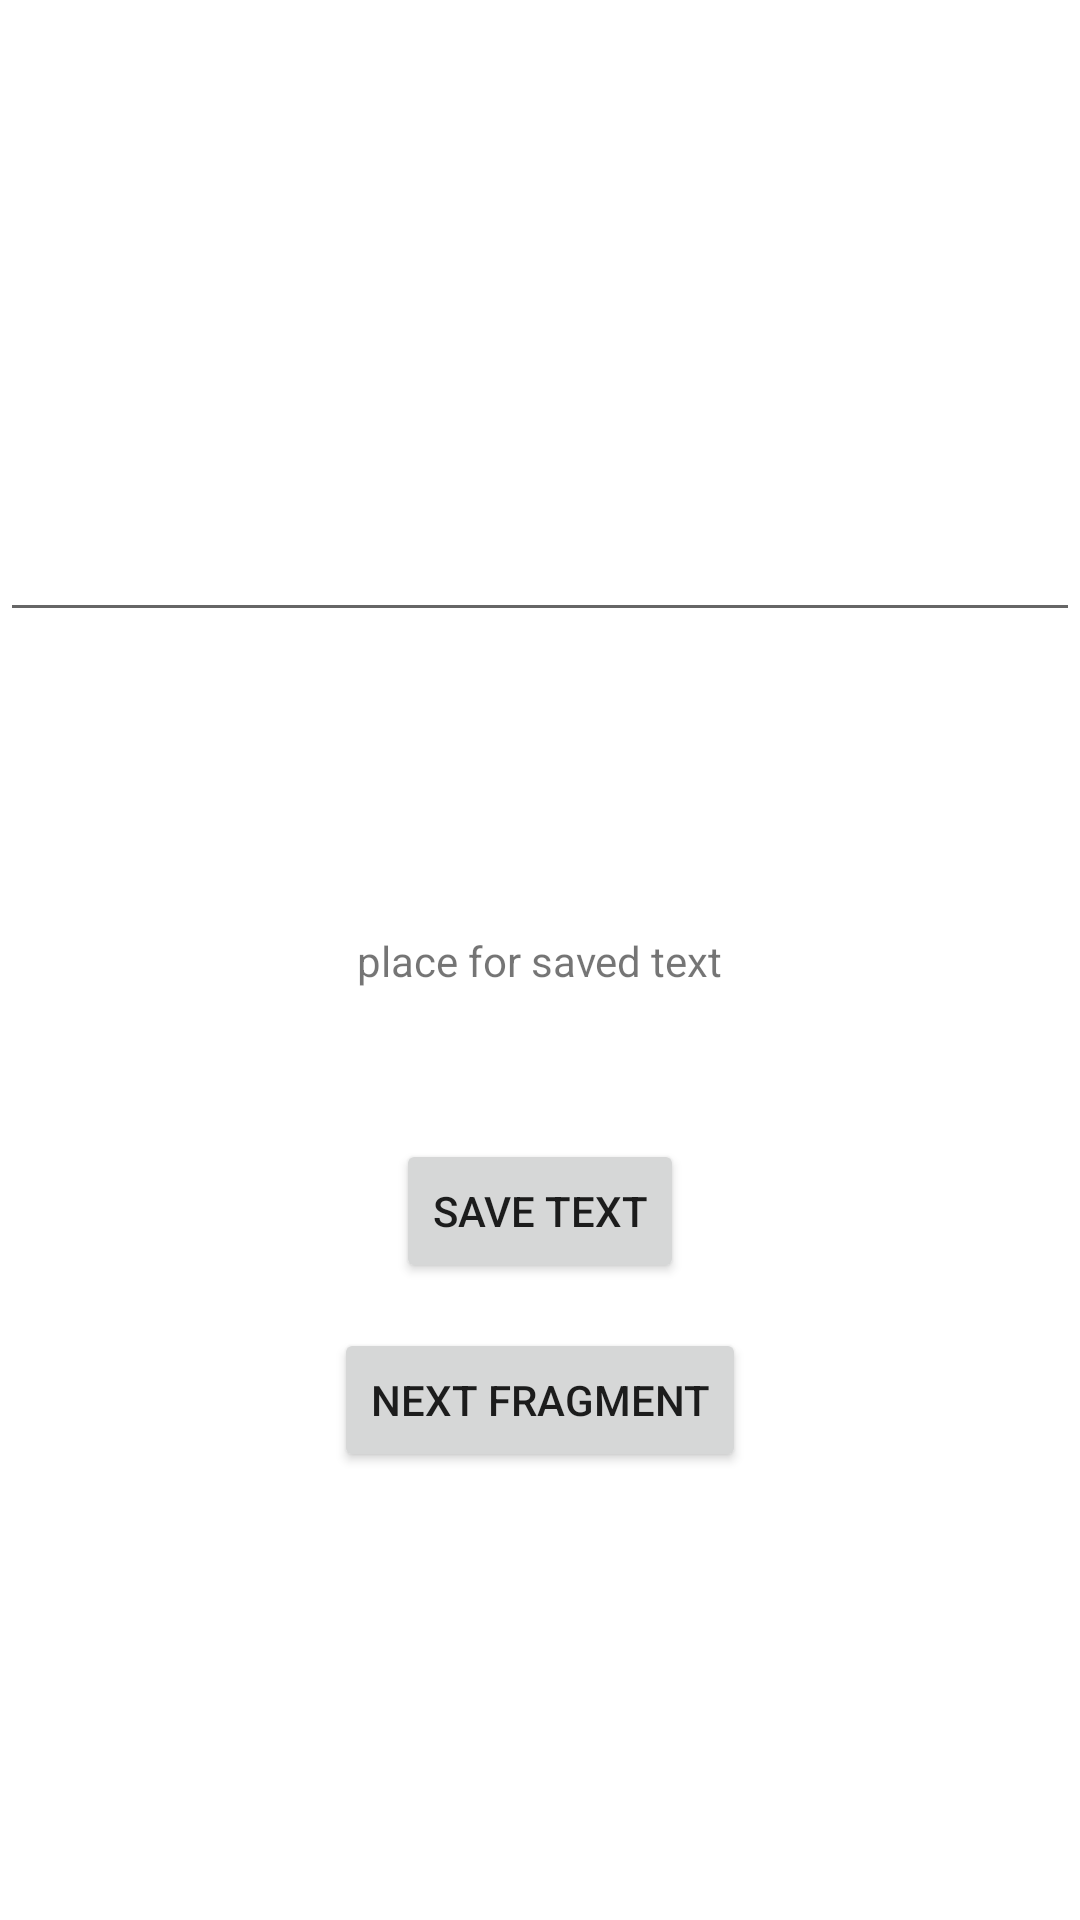

Produce the Android XML layout that renders to this screen, including the resource entries it uses.
<!-- AndroidManifest.xml: application theme Theme.SharedPreferncesFragments -->
<!-- res/layout/fragment_main.xml -->
<?xml version="1.0" encoding="utf-8"?>
<androidx.constraintlayout.widget.ConstraintLayout xmlns:android="http://schemas.android.com/apk/res/android"
    android:layout_width="match_parent"
    android:layout_height="match_parent"
    xmlns:app="http://schemas.android.com/apk/res-auto">
    <EditText
        android:id="@+id/edit"
        android:layout_width="match_parent"
        android:layout_height="wrap_content"
        app:layout_constraintLeft_toLeftOf="parent"
        app:layout_constraintRight_toRightOf="parent"
        app:layout_constraintBottom_toTopOf="@id/savedText"
        android:layout_marginBottom="100dp"/>

    <TextView
        android:id="@+id/savedText"
        android:layout_width="wrap_content"
        android:layout_height="wrap_content"
        android:text="place for saved text"
        app:layout_constraintBottom_toBottomOf="parent"
        app:layout_constraintEnd_toEndOf="parent"
        app:layout_constraintStart_toStartOf="parent"
        app:layout_constraintTop_toTopOf="parent" />

    <androidx.appcompat.widget.AppCompatButton
        android:id="@+id/button"
        android:layout_width="wrap_content"
        android:layout_height="wrap_content"
        android:text="Save text"
        app:layout_constraintLeft_toLeftOf="parent"
        app:layout_constraintRight_toRightOf="parent"
        app:layout_constraintTop_toBottomOf="@id/savedText"
        android:layout_marginTop="50dp"/>

    <Button
        android:id="@+id/nextButton"
        android:text="NEXT FRAGMENT"
        android:layout_width="wrap_content"
        android:layout_height="wrap_content"
        app:layout_constraintLeft_toLeftOf="parent"
        app:layout_constraintRight_toRightOf="parent"
        app:layout_constraintTop_toBottomOf="@id/button"
        android:layout_marginTop="15dp"
        />

</androidx.constraintlayout.widget.ConstraintLayout>
<!-- resources referenced by this layout -->
<resources>
  <style name="Theme.SharedPreferncesFragments" parent="Theme.MaterialComponents.DayNight.DarkActionBar">
          
          <item name="colorPrimary">@color/purple_500</item>
          <item name="colorPrimaryVariant">@color/purple_700</item>
          <item name="colorOnPrimary">@color/white</item>
          
          <item name="colorSecondary">@color/teal_200</item>
          <item name="colorSecondaryVariant">@color/teal_700</item>
          <item name="colorOnSecondary">@color/black</item>
          
          <item name="android:statusBarColor">?attr/colorPrimaryVariant</item>
          
      </style>
  <!-- not gathered from this repository: default colours our renderer supplied (Android Studio template values) -->
  <color name="purple_500">#FF6200EE</color>
  <color name="purple_700">#FF3700B3</color>
  <color name="teal_200">#FF03DAC5</color>
  <color name="teal_700">#FF018786</color>
  <color name="black">#FF000000</color>
  <color name="white">#FFFFFFFF</color>
</resources>
